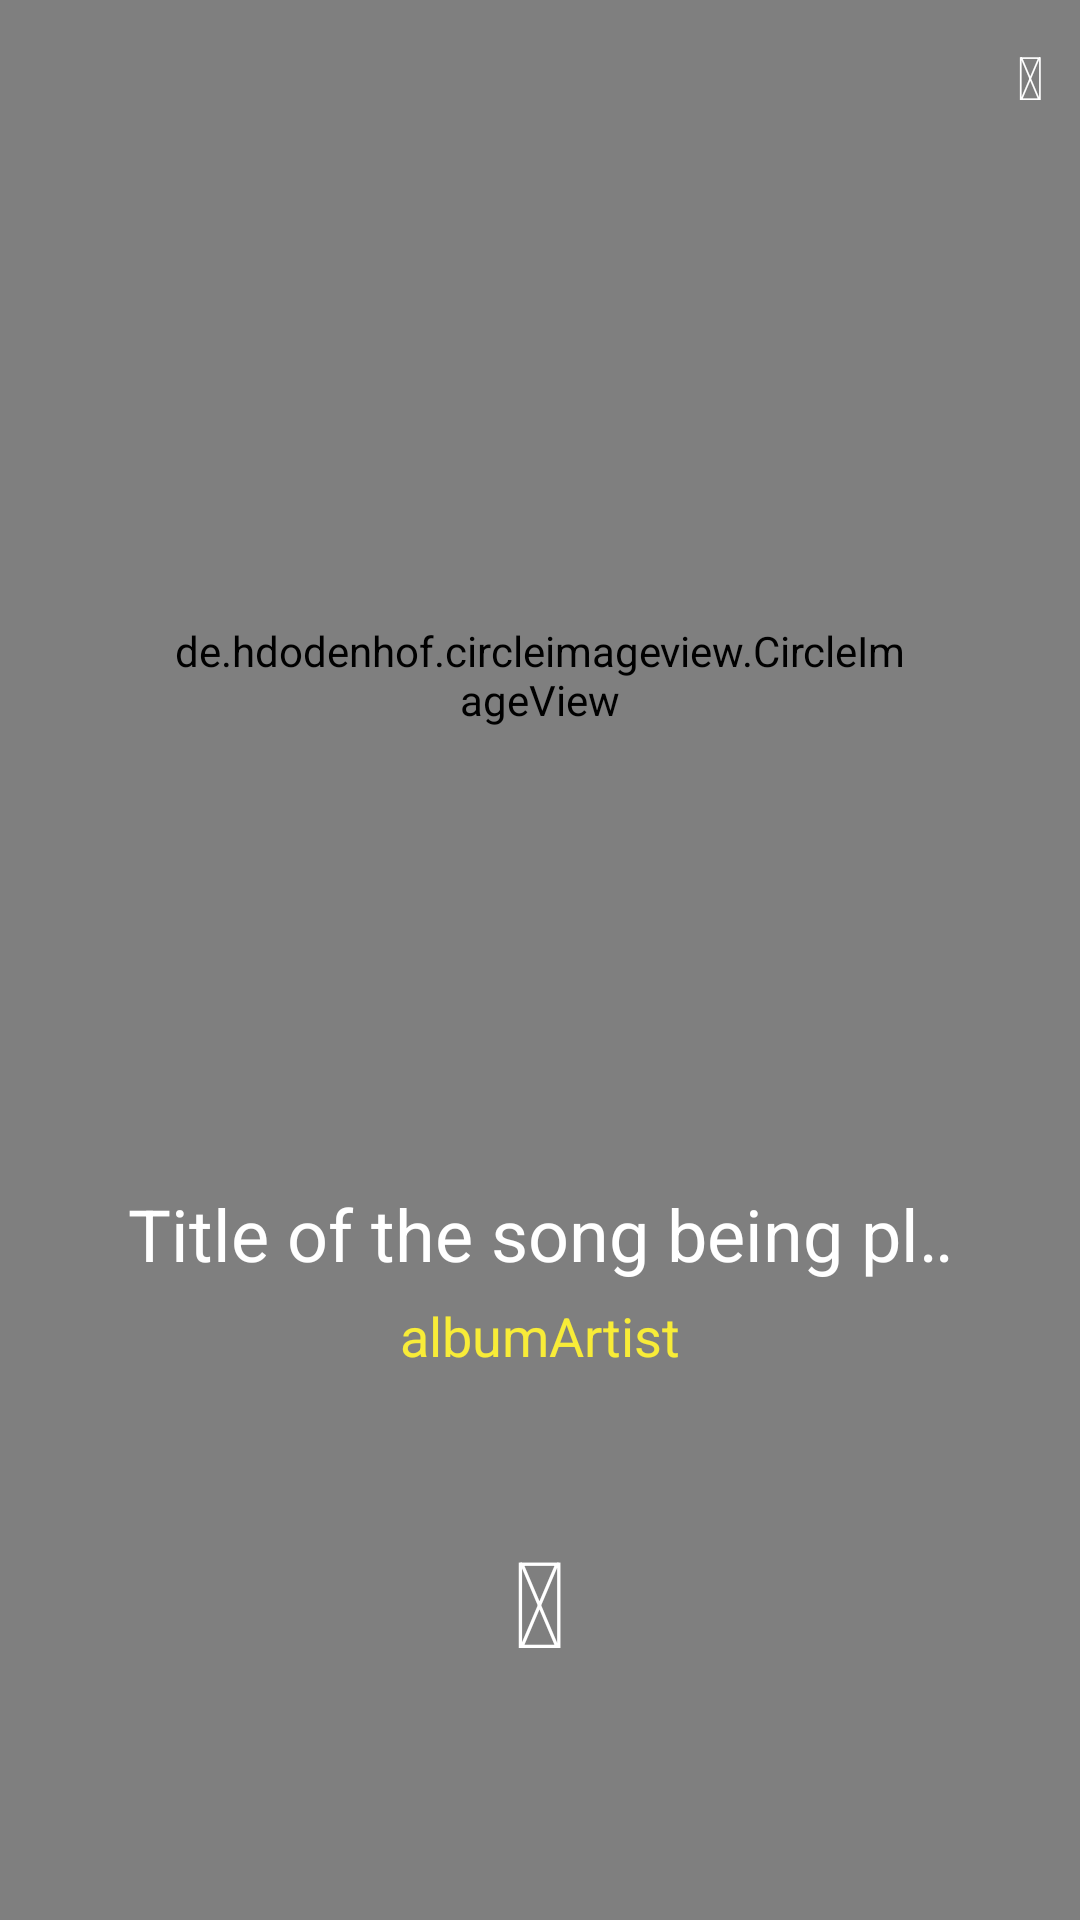

Layout XML and referenced resources for this Android screen:
<!-- AndroidManifest.xml: application theme AppTheme -->
<!-- res/layout/activity_streamer_or.xml -->
<?xml version="1.0" encoding="utf-8"?>
<RelativeLayout xmlns:android="http://schemas.android.com/apk/res/android"
    android:id="@+id/icons_container"
    android:layout_width="match_parent"
    android:layout_height="match_parent"
    android:background="@color/colorBlack">

    <SurfaceView
        android:layout_width="match_parent"
        android:layout_height="match_parent"
        android:id="@+id/surfaceView"
        android:background="@color/colorBlack" />

    <TextView
        android:id="@+id/closeStream"
        android:layout_width="wrap_content"
        android:layout_height="wrap_content"
        android:layout_centerVertical="true"
        android:text="@string/fa_icon_close"
        android:textColor="#ffffff"
        android:textSize="20sp"
        android:layout_margin="12dp"
        android:layout_alignParentRight="true"
        android:layout_alignParentTop="true" />

    <de.hdodenhof.circleimageview.CircleImageView
        android:id="@+id/profile"
        android:layout_width="250dp"
        android:layout_height="250dp"
        android:layout_alignParentTop="true"
        android:layout_centerHorizontal="true"
        android:layout_marginTop="100dp"
        android:src="@drawable/remains" />

    <TextView
        android:id="@+id/view_title"
        android:layout_width="280dp"
        android:layout_height="36dp"
        android:layout_marginTop="45dp"
        android:layout_below="@id/profile"
        android:layout_centerInParent="true"
        android:textColor="#ffffff"
        android:text="Title of the song being played"
        android:singleLine="true"
        android:ellipsize="marquee"
        android:marqueeRepeatLimit="marquee_forever"
        android:focusable="true"
        android:focusableInTouchMode="true"
        android:scrollHorizontally="true"
        android:textAlignment="center"
        android:textSize="24sp"/>

    <TextView
        android:id="@+id/view_artist"
        android:layout_width="280dp"
        android:layout_height="24dp"
        android:layout_marginTop="2dp"
        android:layout_centerInParent="true"
        android:textColor="@color/ThemePrimary"
        android:text="albumArtist"
        android:layout_below="@id/view_title"
        android:textSize="18sp"
        android:textAlignment="center" />

    <RelativeLayout
        android:id="@+id/playControl"
        android:layout_width="wrap_content"
        android:layout_height="wrap_content"
        android:layout_below="@id/view_artist"
        android:layout_centerInParent="true"
        android:layout_marginTop="50dp">


    <TextView
        android:id="@+id/playIng"
        android:layout_width="wrap_content"
        android:layout_height="wrap_content"
        android:layout_gravity="center"
        android:text="@string/fa_icon_play"
        android:visibility="invisible"
        android:textColor="#ffffff"
        android:textSize="40sp" />

    <TextView
        android:id="@+id/playPause"
        android:layout_width="wrap_content"
        android:layout_height="wrap_content"
        android:layout_gravity="center"
        android:text="@string/fa_icon_pause"
        android:visibility="visible"
        android:textColor="#ffffff"
        android:textSize="40sp" />

    </RelativeLayout>


</RelativeLayout>
<!-- resources referenced by this layout -->
<resources>
  <color name="ThemePrimary">#f8ec38</color>
  <color name="colorBlack">#231f20</color>
  <!-- drawable remains: jpg bitmap (drawable, 32588 bytes) -->
  <string name="fa_icon_close"></string>
  <string name="fa_icon_pause"></string>
  <string name="fa_icon_play"></string>
  <style name="AppTheme" parent="Theme.AppCompat.Light.DarkActionBar">
          
          <item name="colorPrimary">@color/colorPrimary</item>
          <item name="colorPrimaryDark">@color/colorPrimaryDark</item>
          <item name="colorAccent">@color/colorAccent</item>
          
          <item name="windowActionBar">false</item>
          <item name="windowNoTitle">true</item>
      </style>
  <color name="colorPrimary">#3F51B5</color>
  <color name="colorPrimaryDark">#303F9F</color>
  <color name="colorAccent">#FF4081</color>
</resources>
